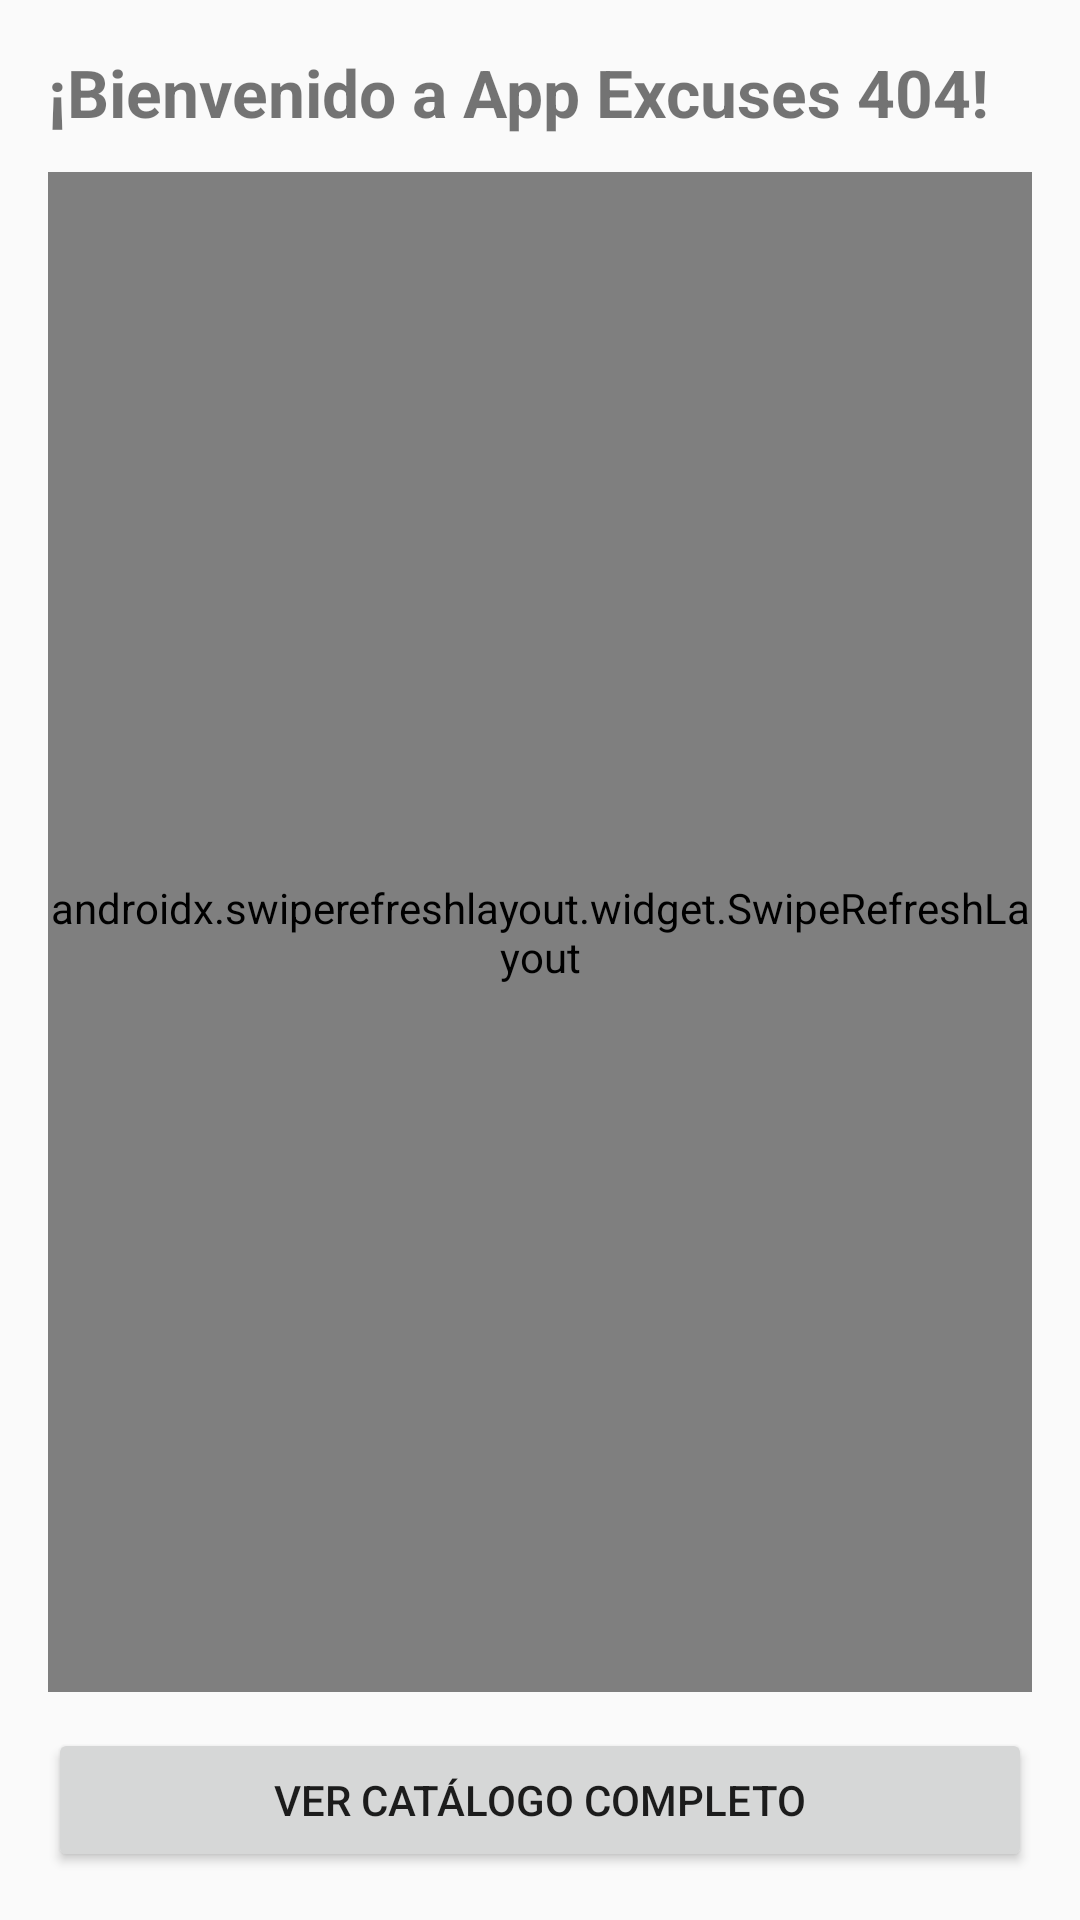

Reconstruct the res/layout file that produces this screen, plus the resources it refers to.
<!-- AndroidManifest.xml: application theme Theme.Excuses404 -->
<!-- res/layout/home_fragment.xml -->
<?xml version="1.0" encoding="utf-8"?>
<LinearLayout xmlns:android="http://schemas.android.com/apk/res/android"
    android:orientation="vertical"
    android:padding="16dp"
    android:layout_width="match_parent"
    android:layout_height="match_parent">

    <TextView
        android:id="@+id/tvWelcome"
        android:text="¡Bienvenido a App Excuses 404!"
        android:textSize="22sp"
        android:textStyle="bold"
        android:layout_marginBottom="12dp"
        android:layout_width="wrap_content"
        android:layout_height="wrap_content" />

    <androidx.swiperefreshlayout.widget.SwipeRefreshLayout
        android:id="@+id/swipe"
        android:layout_width="match_parent"
        android:layout_height="0dp"
        android:layout_weight="1">

        <androidx.recyclerview.widget.RecyclerView
            android:id="@+id/recycler"
            android:layout_width="match_parent"
            android:layout_height="match_parent"/>
    </androidx.swiperefreshlayout.widget.SwipeRefreshLayout>

    <Button
        android:id="@+id/btnIrClases"
        android:text="Ver catálogo completo"
        android:layout_width="match_parent"
        android:layout_height="wrap_content"
        android:layout_marginTop="12dp"/>
</LinearLayout>
<!-- resources referenced by this layout -->
<resources>
  <style name="Theme.Excuses404" parent="Theme.AppCompat.Light.DarkActionBar" />
</resources>
